Run: headless pygame with SDL's dummy video driver; simulated clock (each Clock.tick advances the game by its frame time, no real sleeping); random seed 0; keys injected as events and as key.get_pressed() state; no mouse input.
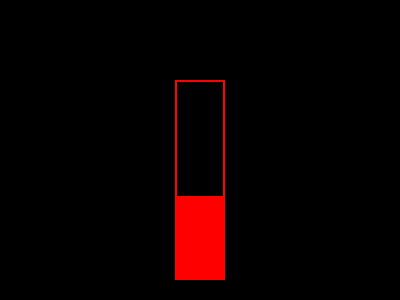
Frame 1 of 4 · flips 1–60 · no input
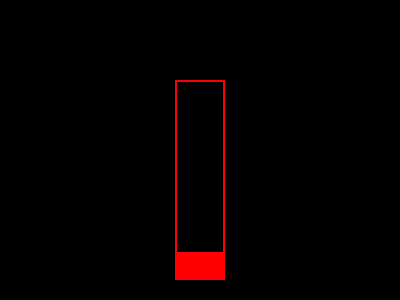
Frame 2 of 4 · flips 61–180 · tapped SPACE, RETURN · held RIGHT (→), D
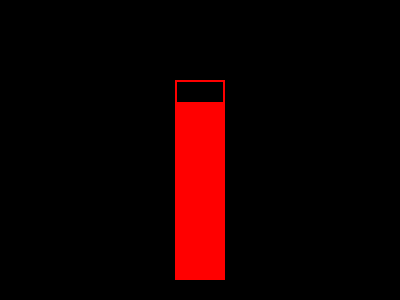
Frame 3 of 4 · flips 181–300 · held DOWN (↓), S
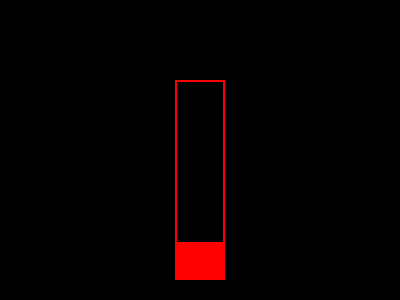
Frame 4 of 4 · flips 301–420 · held LEFT (←), A, UP (↑), W

The pygame program that drew these frames:

import pygame
import random

# אתחול pygame
pygame.init()

# הגדרות המסך
WIDTH = 400
HEIGHT = 300
screen = pygame.display.set_mode((WIDTH, HEIGHT))
pygame.display.set_caption("מד עוצמה")

# צבעים
BLACK = (0, 0, 0)
RED = (255, 0, 0)

# הגדרות המד
BAR_WIDTH = 50
BAR_HEIGHT = 200
BAR_X = WIDTH // 2 - BAR_WIDTH // 2
BAR_Y = HEIGHT - BAR_HEIGHT - 20

# לולאת המשחק
running = True
clock = pygame.time.Clock()

while running:
    for event in pygame.event.get():
        if event.type == pygame.QUIT:
            running = False

    # סימולציה של קריאת עוצמה (במקום זה תוכל להכניס את הלוגיקה האמיתית שלך)
    strength = random.randint(0, 100)

    # חישוב גובה המד
    bar_height = int((strength / 100) * BAR_HEIGHT)

    # ציור המסך
    screen.fill(BLACK)
    
    # ציור המד
    pygame.draw.rect(screen, RED, (BAR_X, BAR_Y + BAR_HEIGHT - bar_height, BAR_WIDTH, bar_height))
    
    # ציור מסגרת למד
    pygame.draw.rect(screen, RED, (BAR_X, BAR_Y, BAR_WIDTH, BAR_HEIGHT), 2)

    pygame.display.flip()
    clock.tick(30)

pygame.quit()
